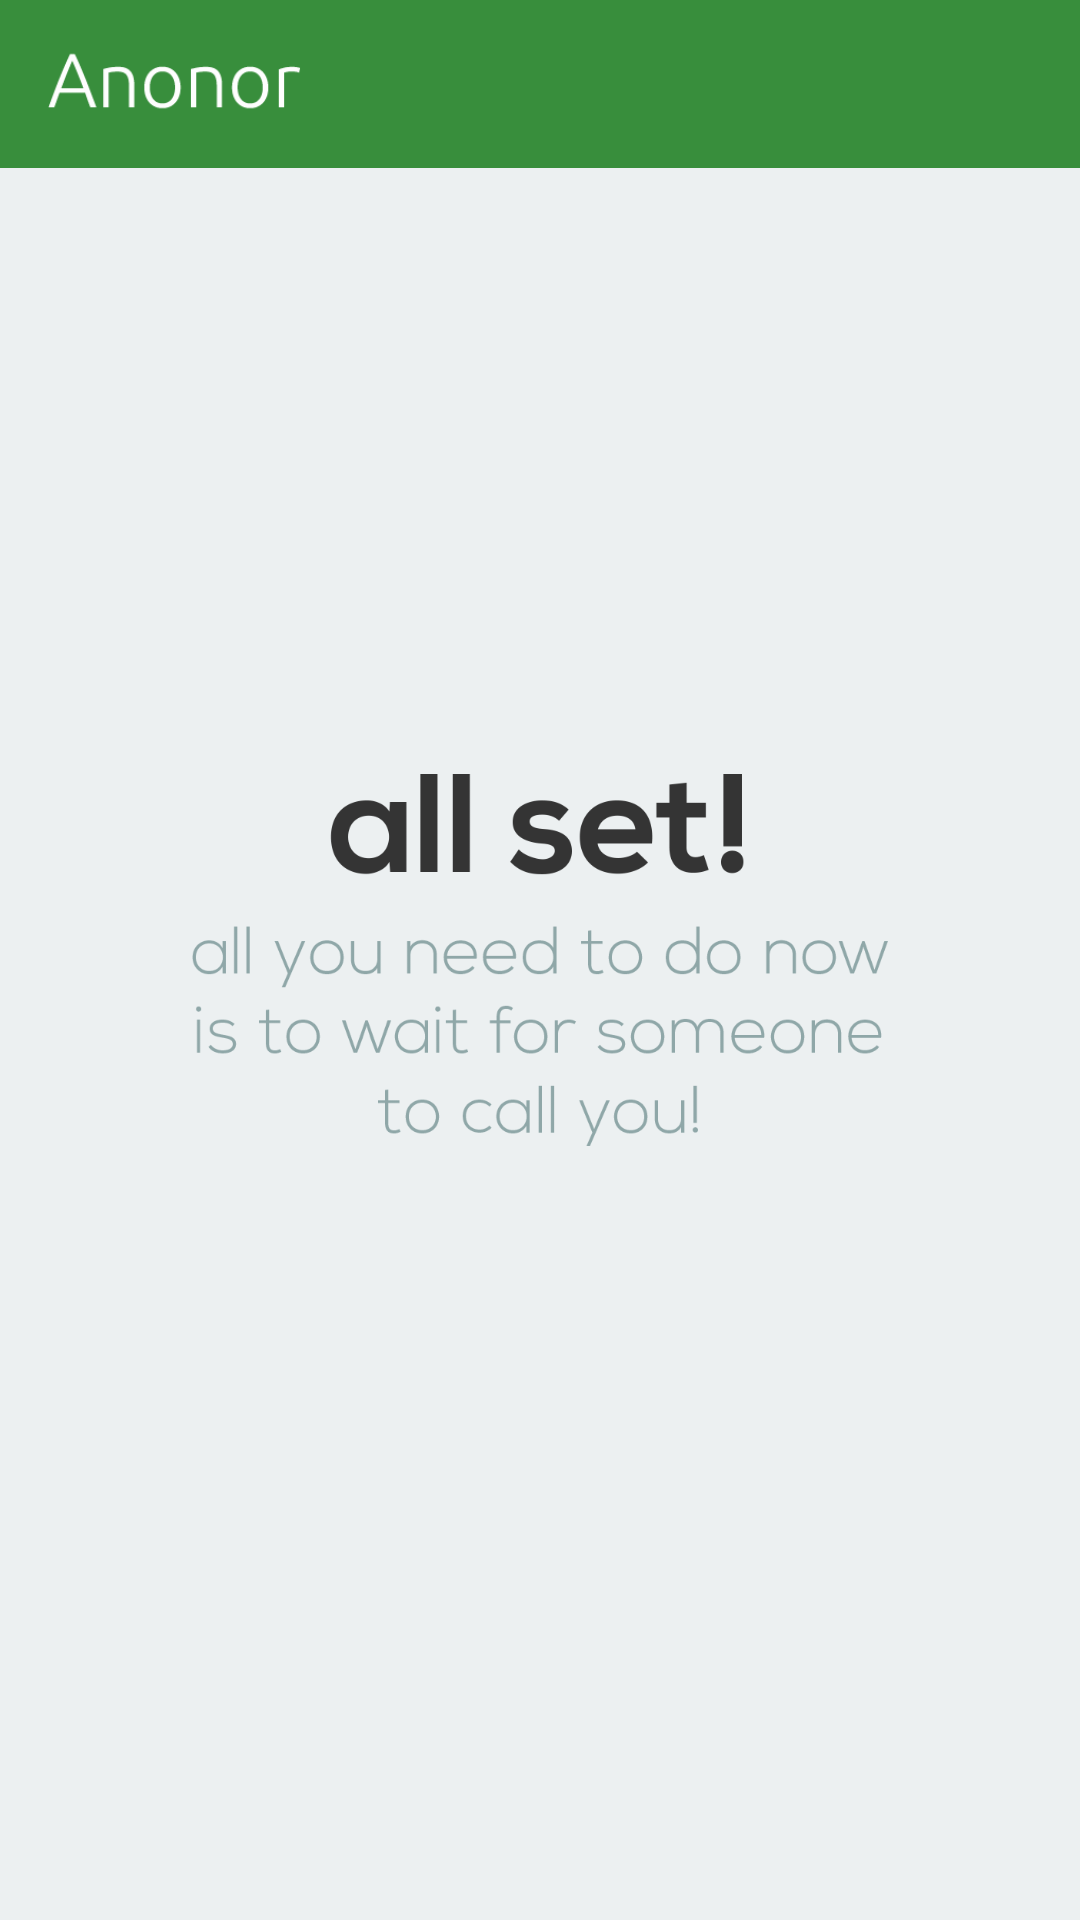

Layout XML and referenced resources for this Android screen:
<!-- AndroidManifest.xml: application theme AppTheme -->
<!-- res/layout/activity_main_receiver.xml -->
<?xml version="1.0" encoding="utf-8"?>
<FrameLayout xmlns:android="http://schemas.android.com/apk/res/android"
    android:layout_width="match_parent"
    android:background="@color/background_grey"
    android:layout_height="match_parent">

    <include layout="@layout/toolbar_layout"/>

    <ImageView
        android:layout_width="match_parent"
        android:layout_height="match_parent"
        android:layout_gravity="center"
        android:layout_margin="64dp"
        android:src="@drawable/receiver_text_main" />

</FrameLayout>
<!-- res/layout/toolbar_layout.xml (included above) -->
<android.support.v7.widget.Toolbar
    xmlns:android="http://schemas.android.com/apk/res/android"
    android:layout_width="match_parent"
    android:layout_height="?attr/actionBarSize"
    android:background="?attr/colorPrimary"
    android:minHeight="?attr/actionBarSize"
    android:id="@+id/toolbar">

    <ImageView
        android:id="@+id/logo"
        android:layout_width="wrap_content"
        android:layout_height="wrap_content"
        android:src="@drawable/anonor_label"
        android:scaleType="fitStart"
        android:paddingTop="16dp"
        android:paddingBottom="16dp"/>

</android.support.v7.widget.Toolbar>
<!-- resources referenced by this layout -->
<resources>
  <color name="background_grey">#ecf0f1</color>
  <!-- drawable anonor_label: png bitmap (drawable, 5189 bytes) -->
  <!-- drawable receiver_text_main: png bitmap (drawable, 27491 bytes) -->
  <style name="AppTheme" parent="Theme.AppCompat.Light.DarkActionBar">
          
          <item name="colorPrimary">@color/colorPrimary</item>
          <item name="colorPrimaryDark">@color/colorPrimaryDark</item>
          <item name="colorAccent">@color/colorAccent</item>
          <item name="android:textViewStyle">@style/AppTheme.Widget.TextView</item>
      </style>
  <color name="colorPrimary">#388E3C</color>
  <color name="colorPrimaryDark">#1B5E20</color>
  <color name="colorAccent">#388E3C</color>
  <style name="AppTheme.Widget.TextView" parent="android:Widget.Holo.TextView">
          <item name="fontPath">fonts/ubuntu_light.ttf</item>
      </style>
</resources>
